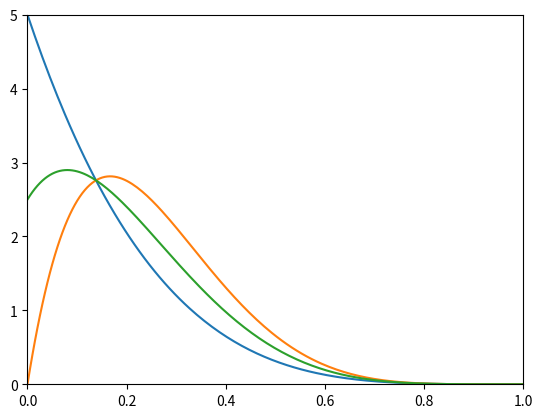

This figure's Python source:
from scipy.stats import beta
import numpy as np
import matplotlib.pyplot as plt


a = beta(1,5)
b = beta(2,6)


x = np.linspace(0,1,200)
pa = a.pdf(x)
pb = b.pdf(x)
pc = (pa + pb) / 2

plt.xlim((0,1))
plt.ylim((0,5))
plt.plot(x,pa)
plt.plot(x,pb)
plt.plot(x,pc)
plt.savefig('test_dirichlet.png')